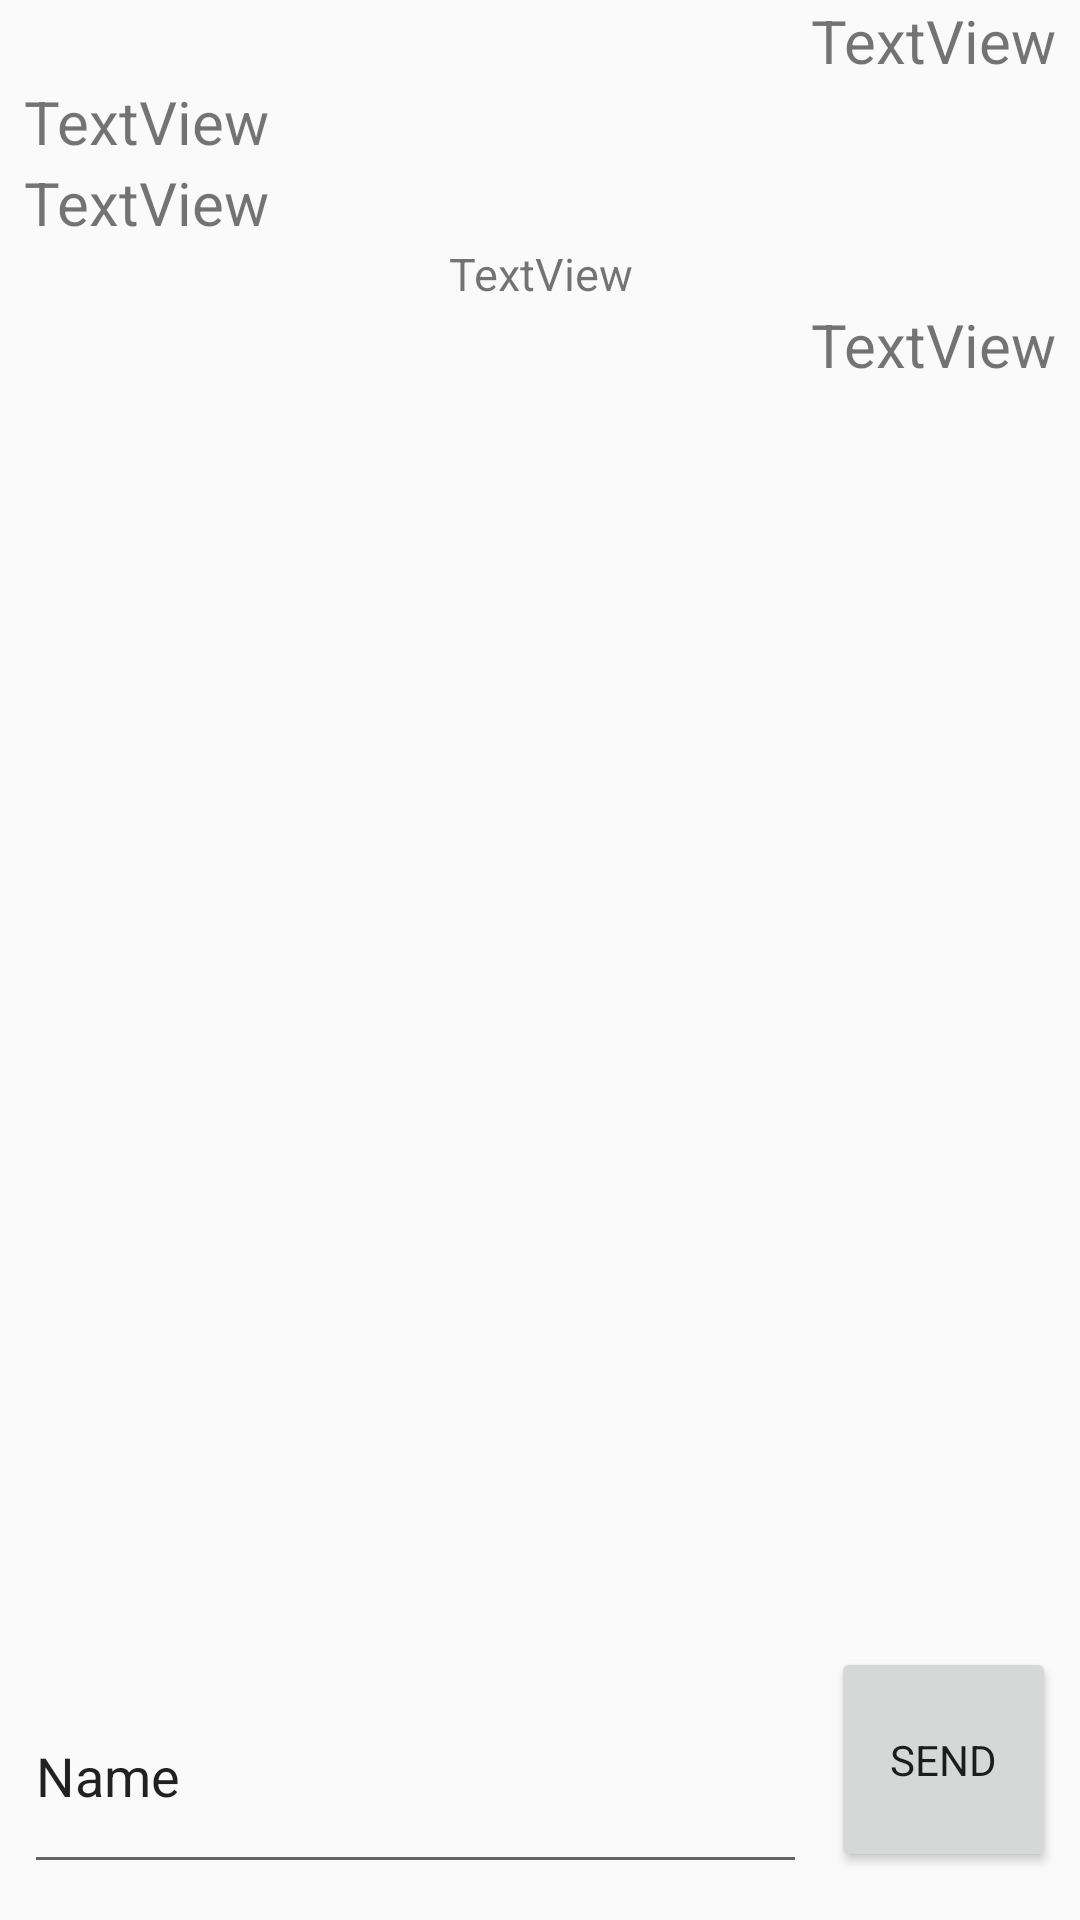

Android layout source for this screen:
<!-- AndroidManifest.xml: activity theme AppTheme.NoActionBar -->
<!-- res/layout/main.xml -->
<?xml version="1.0" encoding="utf-8"?>
<android.support.constraint.ConstraintLayout
    xmlns:android="http://schemas.android.com/apk/res/android"
    xmlns:app="http://schemas.android.com/apk/res-auto"
    xmlns:tools="http://schemas.android.com/tools"
    android:layout_width="match_parent"
    android:layout_height="match_parent"
    android:weightSum="1">


    <EditText
        android:id="@+id/message_input"
        android:layout_width="0dp"
        android:layout_height="75dp"
        android:layout_marginBottom="0dp"
        android:layout_marginLeft="8dp"
        android:layout_marginRight="8dp"
        android:layout_marginTop="8dp"
        android:ems="10"
        android:inputType="textPersonName"
        android:text="Name"
        app:layout_constraintBottom_toBottomOf="@+id/myButton"
        app:layout_constraintHorizontal_bias="0.0"
        app:layout_constraintLeft_toLeftOf="parent"
        app:layout_constraintRight_toLeftOf="@+id/myButton"
        app:layout_constraintTop_toTopOf="@+id/myButton" />

    <Button
        android:id="@+id/myButton"
        android:layout_width="75dp"
        android:layout_height="75dp"
        android:layout_marginBottom="16dp"
        android:layout_marginEnd="8dp"
        android:layout_marginRight="8dp"
        android:fontFamily="ClassCoder"
        android:onClick="onClick"
        android:text="Send"
        app:layout_constraintBottom_toBottomOf="parent"
        app:layout_constraintRight_toRightOf="parent" />

    <ScrollView
        android:id="@+id/chatArea"
        android:layout_width="0dp"
        android:layout_height="0dp"
        android:layout_marginEnd="8dp"
        android:layout_marginStart="8dp"
        app:layout_constraintBottom_toTopOf="@+id/myButton"
        app:layout_constraintLeft_toLeftOf="parent"
        app:layout_constraintRight_toRightOf="parent"
        app:layout_constraintTop_toTopOf="parent"
        app:layout_constraintVertical_bias="0.0"
        tools:layout_constraintBottom_creator="1"
        tools:layout_constraintLeft_creator="1"
        tools:layout_constraintRight_creator="1"
        tools:layout_constraintTop_creator="1">


        <LinearLayout
            android:layout_width="match_parent"
            android:layout_height="wrap_content"
            android:orientation="vertical">


            <TextView
                android:id="@+id/textView18"
                style="@style/ChatTextStyle.own"
                android:layout_width="match_parent"
                android:layout_height="wrap_content"
                android:text="TextView" />

            <TextView
                android:id="@+id/textView1"
                style="@style/ChatTextStyle.foreign"
                android:layout_width="match_parent"
                android:layout_height="wrap_content"
                android:text="TextView" />

            <TextView
                android:id="@+id/textView2"
                style="@style/ChatTextStyle.foreign"
                android:layout_width="match_parent"
                android:layout_height="wrap_content"
                android:text="TextView" />

            <TextView
                android:id="@+id/textView3"
                style="@style/ChatTextStyle.info"
                android:layout_width="match_parent"
                android:layout_height="wrap_content"
                android:text="TextView" />

            <TextView
                android:id="@+id/textView4"
                style="@style/ChatTextStyle.own"
                android:layout_width="match_parent"
                android:layout_height="wrap_content"
                android:text="TextView" />
        </LinearLayout>


    </ScrollView>

</android.support.constraint.ConstraintLayout>
<!-- resources referenced by this layout -->
<resources>
  <style name="ChatTextStyle.foreign">
          <item name="android:textAlignment">textStart</item>
      </style>
  <style name="ChatTextStyle.info">
          <item name="android:textAlignment">center</item>
          <item name="android:textSize">15dp</item>
      </style>
  <style name="ChatTextStyle.own">
          <item name="android:textAlignment">textEnd</item>
      </style>
  <style name="AppTheme.NoActionBar">
          <item name="windowActionBar">false</item>
          <item name="windowNoTitle">true</item>
      </style>
</resources>
